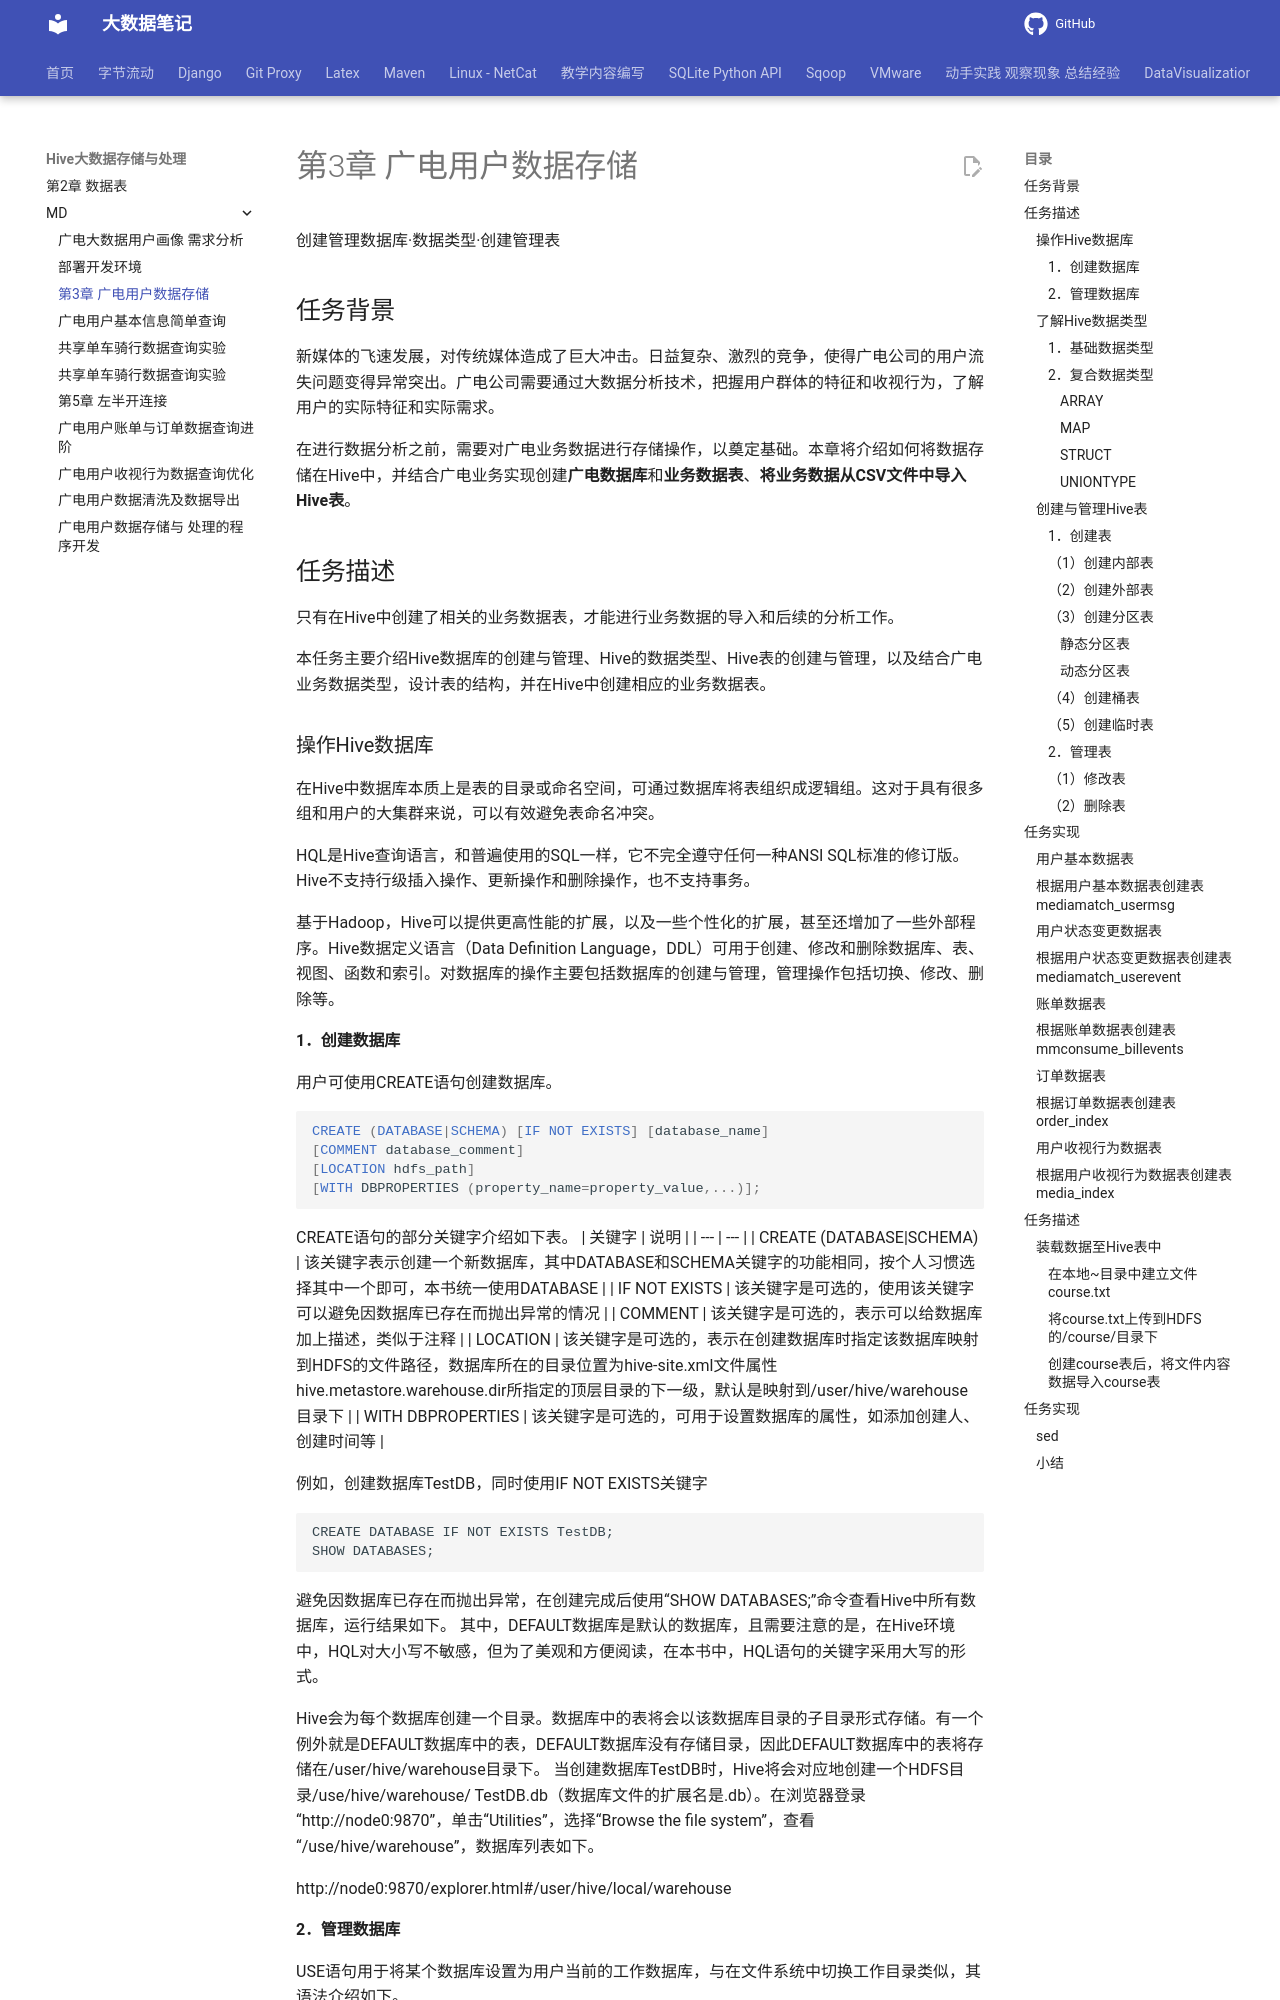

repository: QingYuanQu/studybigdata · page: Hive大数据存储与处理/MD/第3章 广电用户数据存储/index.html · generator: mkdocs

---
marp: true
headingDivider: 6
theme: python-mini-pptx
hiveserver2: nohup hive --service hiveserver2 > ~/hiveserver2.log 2>&1 &
beeline: beeline -u jdbc:hive2://localhost:10000 -n zhangsan
---



<div class="cover"><h1>第3章 广电用户数据存储</h1><p>创建管理数据库·数据类型·创建管理表</p></div>

## 任务背景
新媒体的飞速发展，对传统媒体造成了巨大冲击。日益复杂、激烈的竞争，使得广电公司的用户流失问题变得异常突出。广电公司需要通过大数据分析技术，把握用户群体的特征和收视行为，了解用户的实际特征和实际需求。

在进行数据分析之前，需要对广电业务数据进行存储操作，以奠定基础。本章将介绍如何将数据存储在Hive中，并结合广电业务实现创建**广电数据库**和**业务数据表**、**将业务数据从CSV文件中导入Hive表**。

## 任务描述
只有在Hive中创建了相关的业务数据表，才能进行业务数据的导入和后续的分析工作。

本任务主要介绍Hive数据库的创建与管理、Hive的数据类型、Hive表的创建与管理，以及结合广电业务数据类型，设计表的结构，并在Hive中创建相应的业务数据表。

### 操作Hive数据库
在Hive中数据库本质上是表的目录或命名空间，可通过数据库将表组织成逻辑组。这对于具有很多组和用户的大集群来说，可以有效避免表命名冲突。

HQL是Hive查询语言，和普遍使用的SQL一样，它不完全遵守任何一种ANSI SQL标准的修订版。Hive不支持行级插入操作、更新操作和删除操作，也不支持事务。

基于Hadoop，Hive可以提供更高性能的扩展，以及一些个性化的扩展，甚至还增加了一些外部程序。Hive数据定义语言（Data Definition Language，DDL）可用于创建、修改和删除数据库、表、视图、函数和索引。对数据库的操作主要包括数据库的创建与管理，管理操作包括切换、修改、删除等。
